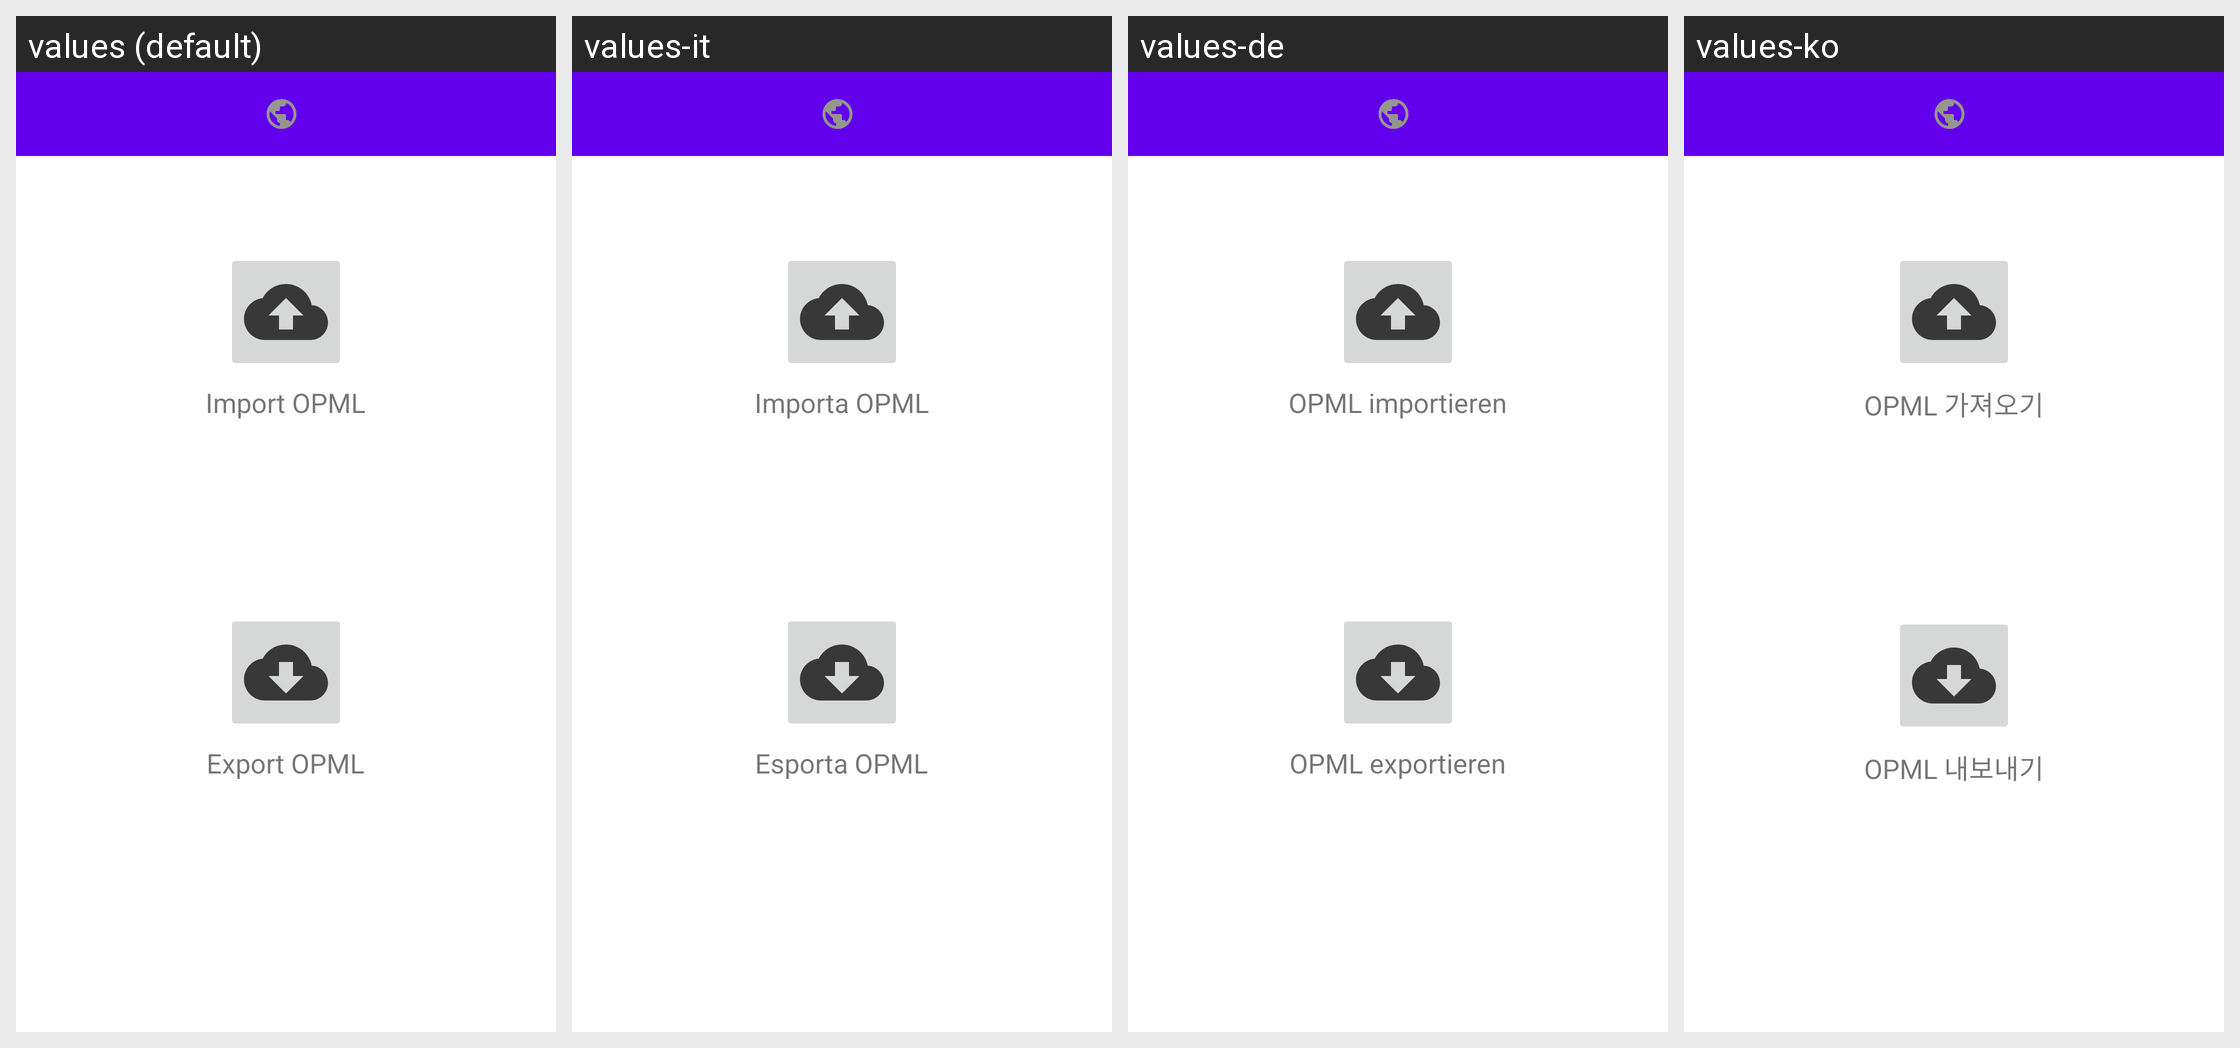

The Android screen above is rendered under several locales of the same app. Produce the string resources it draws, with the default and per-locale values.
Android screen res/layout/activity_import_export.xml rendered under 4 locales, left to right: values (default), values-it, values-de, values-ko. Device: Nexus 5 (rendered at 1080×1920; each locale shown at half size, 540×960, under a caption strip naming it); theme Theme.MaterialComponents.DayNight.NoActionBar.
Other locales in the repository, not shown: values-ar, values-es, values-fr, values-he, values-hi, values-id, values-in, values-iw, values-ja, values-nl, values-pl, values-pt-rBR, values-ru, values-th, values-tr, values-uk, values-vi.
Strings drawn on this screen, with the default value and each locale's value (text and hints the layout hard-codes, and strings that could not be matched under every locale, appear in the picture but are not listed):

ui_690910f6ed17
  values: Import OPML
  values-it: Importa OPML
  values-de: OPML importieren
  values-ko: OPML 가져오기

ui_244fd5e426f0
  values: Export OPML
  values-it: Esporta OPML
  values-de: OPML exportieren
  values-ko: OPML 내보내기
